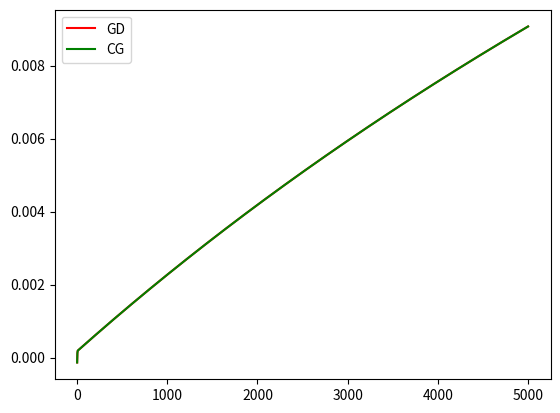

This chart was generated by the following Python code:
from math import exp 
import matplotlib.pyplot as plt 
import numpy as np
import scipy as sp
from scipy.optimize import minimize_scalar
from numpy import linalg as LA
from scipy.linalg import hilbert

#
#def func(ndim, x):
#    f=0
#    for i in range(0, ndim):
#        f+=(x[i]**2)/(2*(i+1))
#    return f
# splot [-1:1][-1:1]  (x+y)*exp(-(x**2+y**2)) 
#
def func(ndim, x):
    y=np.ones((ndim))
    xno=0
    ps=0    
    for i in range(0, ndim):
        xno+=x[i]**2
        ps+=x[i]*y[i]
    f=ps*exp(-xno)
    return f

def funcp(ndim, x):
    fp=[]
    for i in range(0, ndim):
        fp=fp+[(2*x[i])/(2*(i+1))]
    return fp


nbgrad=5000
epsdf=0.001
ndim=100
idf=0

xCible = np.zeros(ndim)
for i in range(ndim):
    xCible[i] = 1

A = hilbert(ndim)

bCible = np.matmul(A, xCible)

for igc in [0,1]:
    ro0=0.01
    ro=ro0
    it=[]
    history=[]
    historyg=[]
    
    for ii in range(0, nbgrad):
        it=it+[ii+1]
        history=history+[0]
        historyg=historyg+[0]
        
    dfdx=np.zeros((ndim))
    xmax=np.ones((ndim))*2
    xmin=-np.ones((ndim))*2
    x=np.ones((ndim))*0.1
   
    dfdx=np.zeros((ndim))
    d=dfdx
    
    for itera in range(0, nbgrad): 
        dfdx0=dfdx
        
        if(idf==1):
            for i in range(0, ndim):
                x[i]=x[i]+epsdf
                fp=func(ndim, x)
                x[i]=x[i]-2*epsdf
                fm=func(ndim, x)
                x[i]=x[i]+epsdf
                dfdx[i]=(fp-fm)/(2*epsdf)
        elif(idf==0):
            dfdx=funcp(ndim,x)
        
        gg=0
        for j in range(0, ndim):
            gg=gg+dfdx[j]**2
        
        if igc==0:
            for j in range(0, ndim):
                d[j]=-dfdx[j]
                
        if igc==1:
            xnum=0
            for j in range(0, ndim):
                xnum=xnum+dfdx[j]*(dfdx[j]-dfdx0[j])
            xden=0
            for j in range(0, ndim):
                xden=xden+dfdx[j]**2
            beta=0
            if(xden>1.e-30):
                beta=max(0,xnum/xden)
                
            for j in range(0, ndim):
                d[j]=-dfdx[j]+beta*d[j]
            
        for i in range(0, ndim):
            x[i]=x[i]+ro*d[i]
            x[i]=max(min(x[i], xmax[i]), xmin[i])
            
        f=func(ndim, x)
        history[itera]=f
        historyg[itera]=gg

####################################################
#two ways to define the step size
#incomplete linesearch 
#            ro1=3
#            beta=0.5        
#            for i in range(0, 10):
#                xtest=x+ro1*d
#                ftest=func(ndim,xtest)
#                if(ftest > f-ro1/2*gg):
#                    ro1=ro1*beta
#                ro=ro1        
#heuristic for ro tuning      
  
        if (itera >2 and history[itera-1] > f):
            ro=min(ro*1.25, 100*ro0)
        else:
            ro=max(ro*0.6, 0.01*ro0)
#####################################################

        h1=abs(history[1])
        hg1=historyg[1]

    for itera in range(0, nbgrad):
        history[itera]=np.log10(history[itera]/h1)
        historyg[itera]=historyg[itera]/hg1

    print("igc=",igc)
    if igc==0:
        plt.plot(it,history, color='red', label='GD')
    if igc==1:
        plt.plot(it,history, color='green',label='CG')
    
#it1=[]
#for j in range(nbgrad):
#    it1=it1+[1.0/(it[j])]
#plt.plot(it, np.log10(it1), color='blue')
#it2=[]
#for j in range(nbgrad):
#    it2=it2+[it1[j]**2]
#plt.plot(it, np.log10(it2), color='blue')

plt.legend()
plt.show()

print(x)
print(-np.ones((ndim))/np.sqrt(2.)/np.sqrt(2.))

